Dataset: ModelImages (GitHub, anrcarson/CUNY-MSDA). Classes: Cardinals, Forty Niners, Rams, Seahawks.

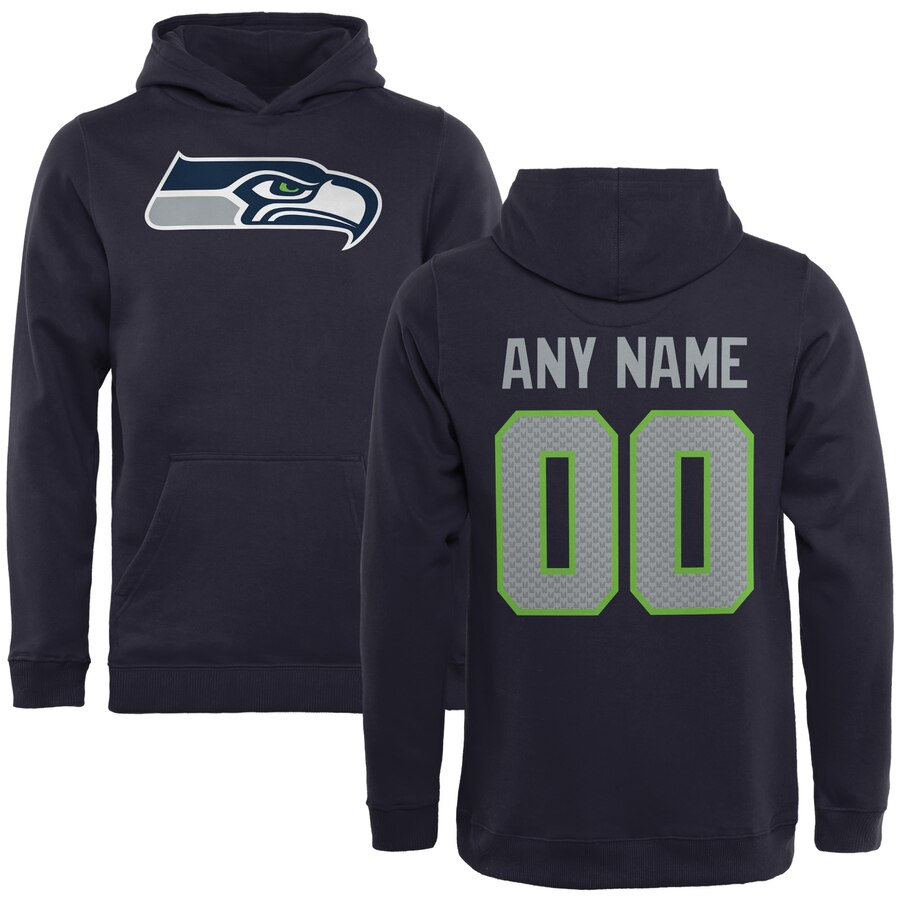
Label: Seahawks

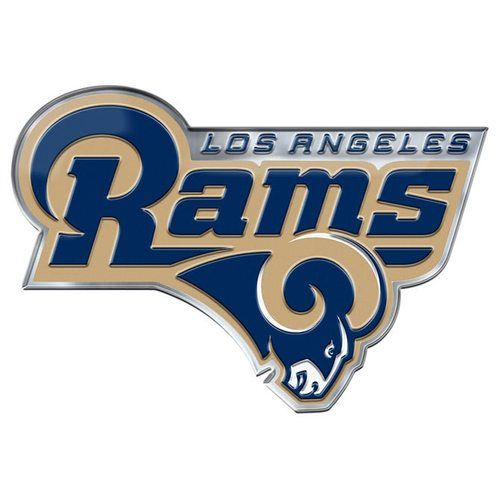
Label: Rams

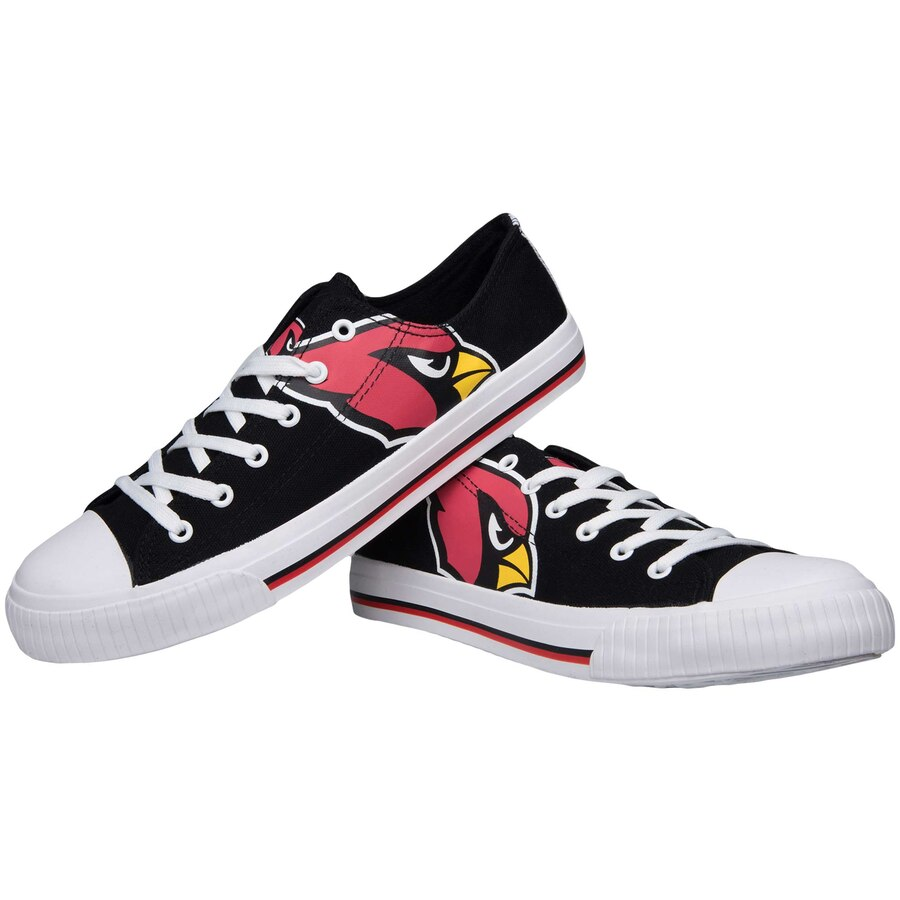
Label: Cardinals

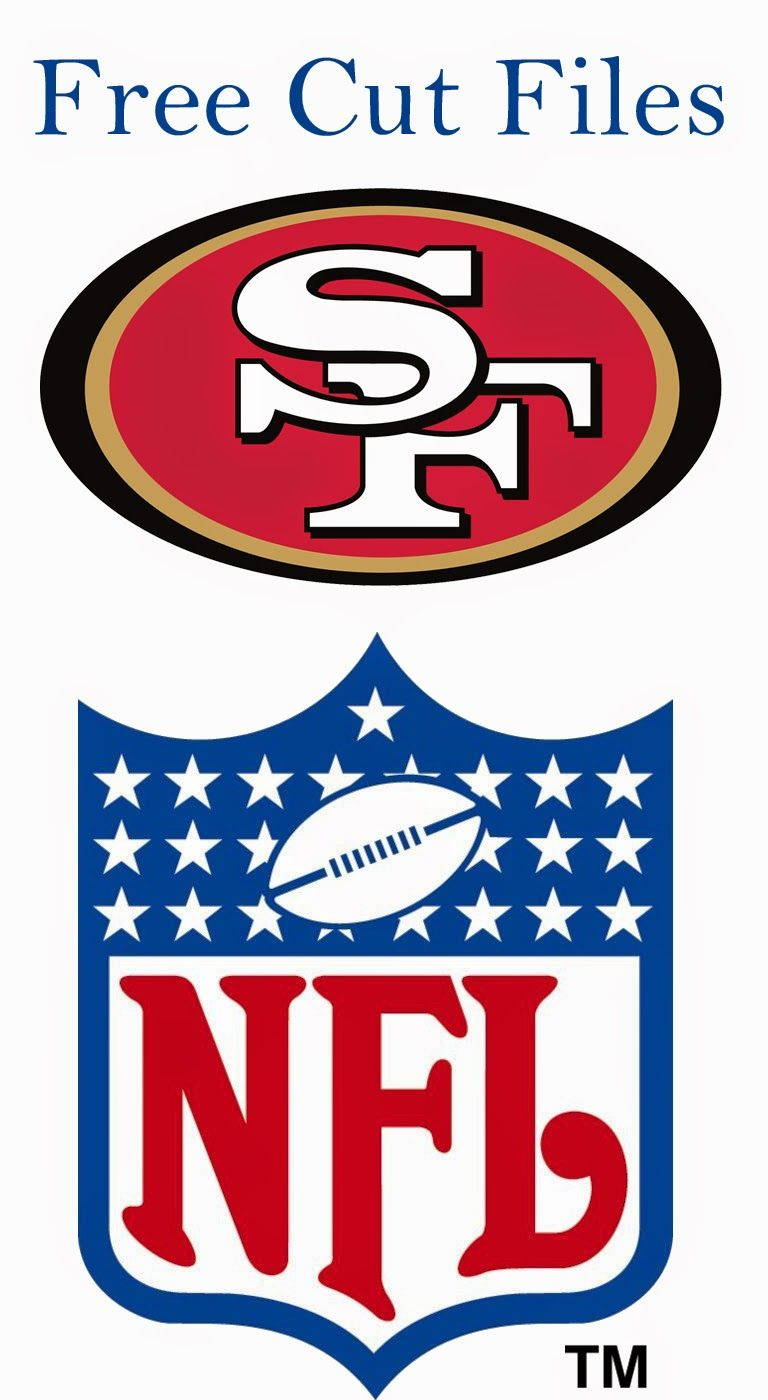
Label: Forty Niners

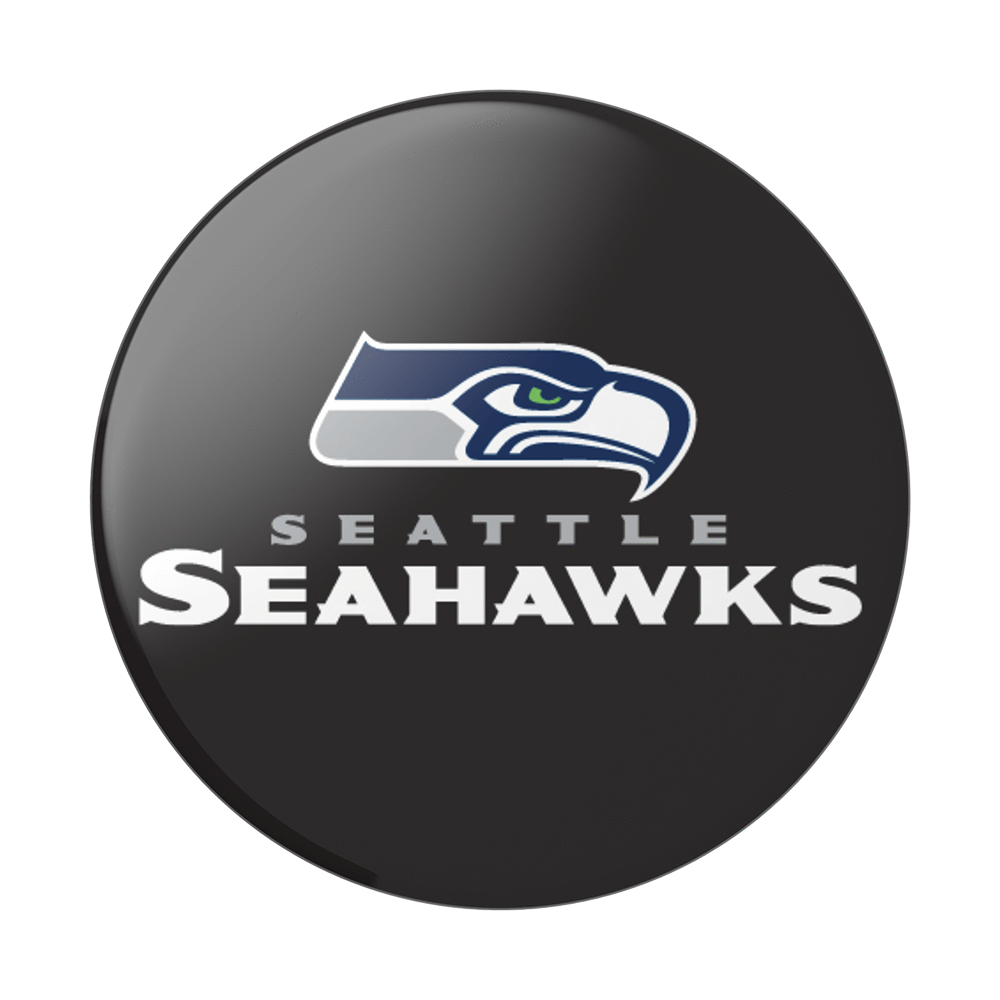
Label: Seahawks

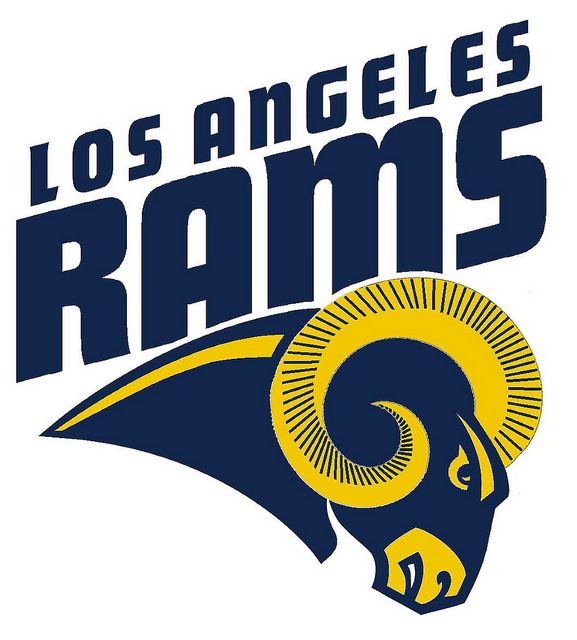
Label: Rams
